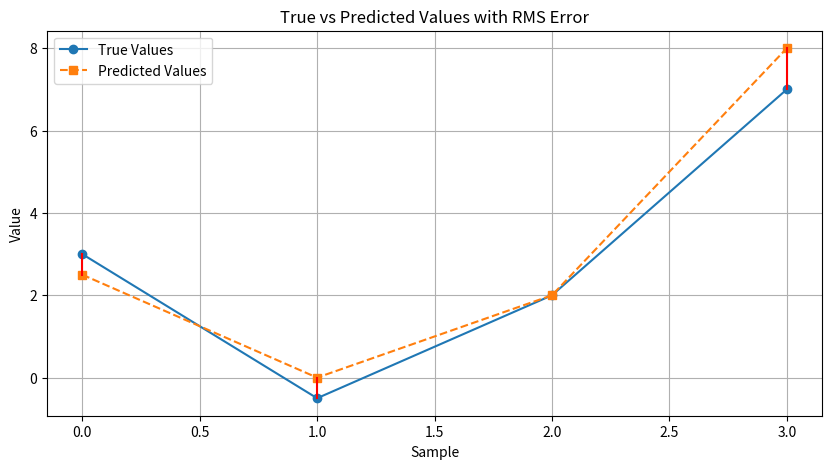

Here is the Python script that generated this plot:
import numpy as np
import matplotlib.pyplot as plt

# Data preparation: true values and predicted values
y_true = np.array([3, -0.5, 2, 7])
y_pred = np.array([2.5, 0.0, 2, 8])

# Calculate RMS Error
mse = np.mean((y_true - y_pred) ** 2)  # Mean Squared Error
rms_error = np.sqrt(mse)  # Root Mean Square Error
print(f"RMS Error: {rms_error}")

# Visualization
plt.figure(figsize=(10, 5))

# Plot true and predicted values
plt.plot(y_true, 'o-', label='True Values')
plt.plot(y_pred, 's--', label='Predicted Values')

# Plot error terms
for i in range(len(y_true)):
    plt.plot([i, i], [y_true[i], y_pred[i]], 'r-')

# Graph settings
plt.title('True vs Predicted Values with RMS Error')
plt.xlabel('Sample')
plt.ylabel('Value')
plt.legend()
plt.grid(True)
plt.show()
